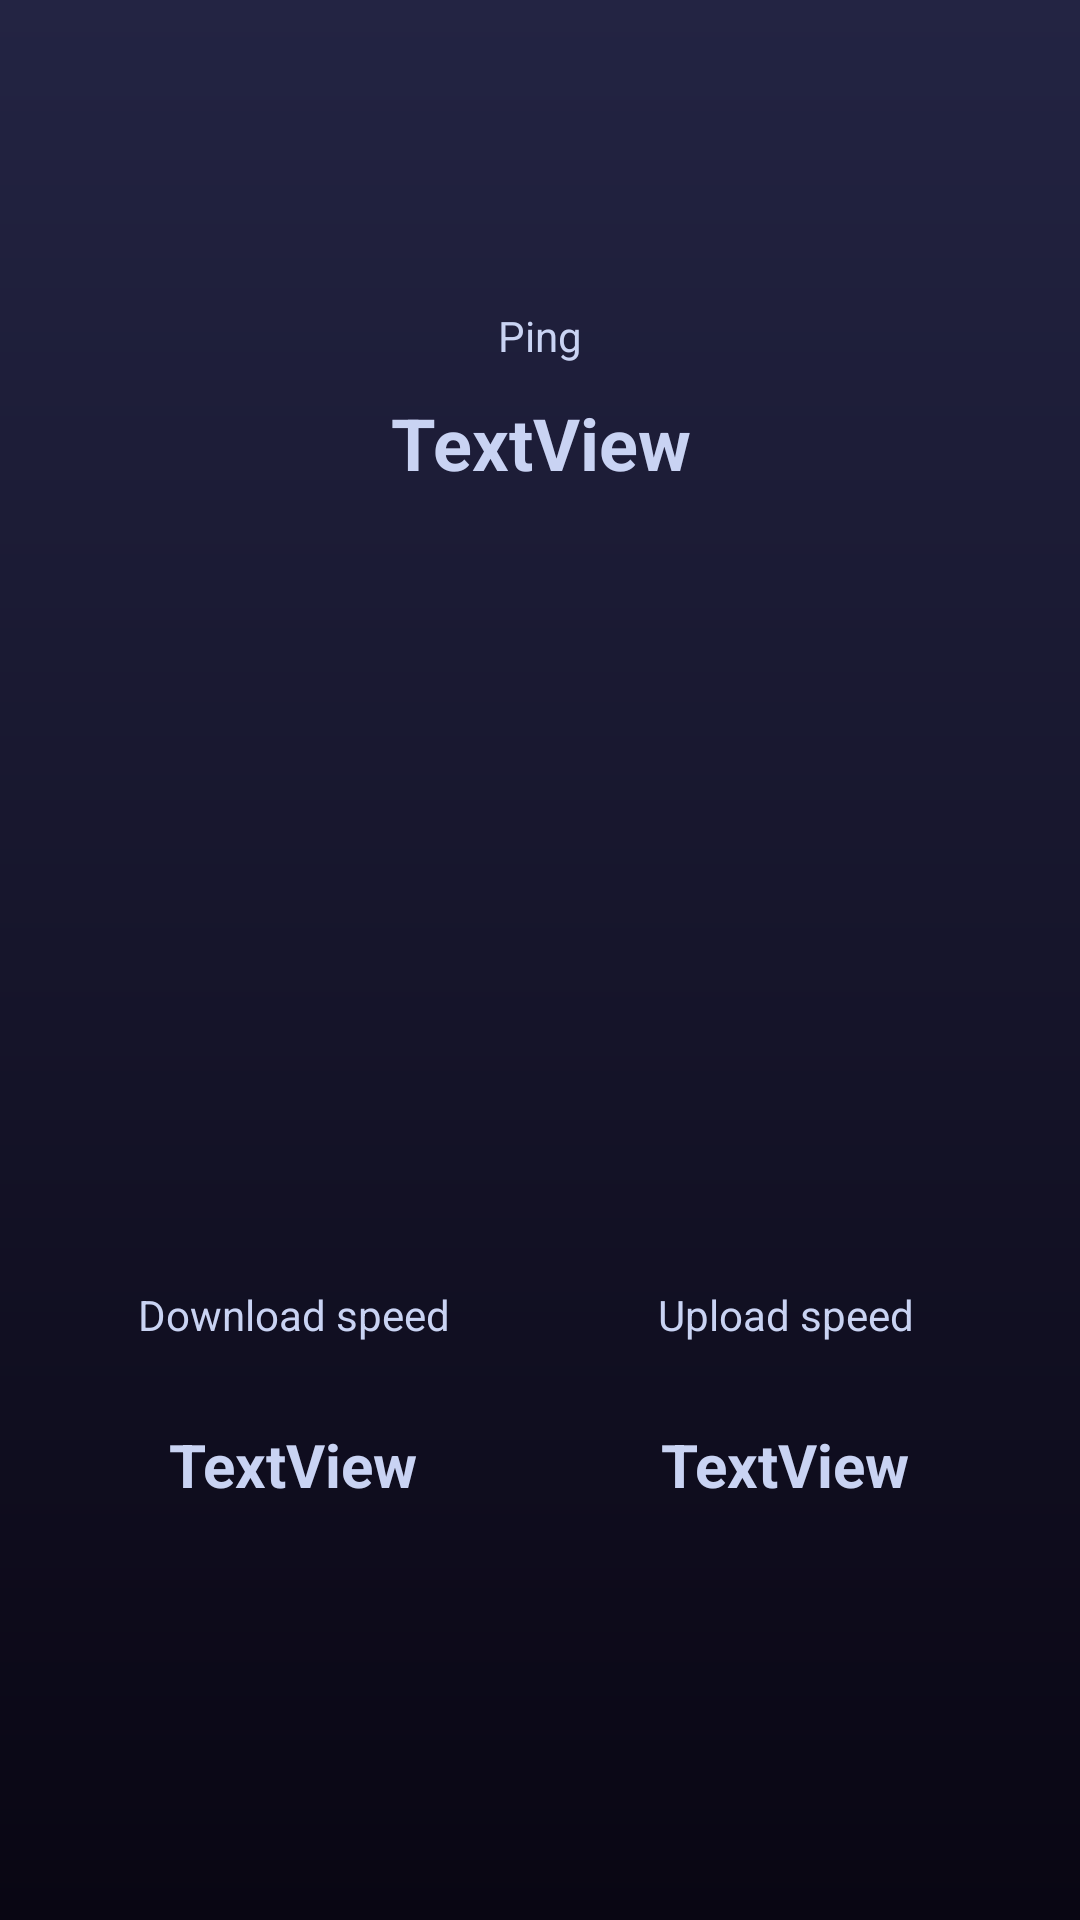

Reconstruct the res/layout file that produces this screen, plus the resources it refers to.
<!-- AndroidManifest.xml: application theme Theme.InternetSpeedChecker -->
<!-- res/layout/activity_main.xml -->
<?xml version="1.0" encoding="utf-8"?>
<androidx.constraintlayout.widget.ConstraintLayout xmlns:android="http://schemas.android.com/apk/res/android"
    xmlns:app="http://schemas.android.com/apk/res-auto"
    xmlns:tools="http://schemas.android.com/tools"
    android:id="@+id/constraintLayout"
    android:layout_width="match_parent"
    android:layout_height="match_parent"
    android:background="@drawable/main_bg"
    tools:context=".MainActivity">

    <LinearLayout
        android:id="@+id/linearLayout2"
        android:layout_width="wrap_content"
        android:layout_height="wrap_content"
        android:orientation="vertical"
        app:layout_constraintBottom_toTopOf="@+id/gearIv"
        app:layout_constraintEnd_toEndOf="parent"
        app:layout_constraintHorizontal_bias="0.5"
        app:layout_constraintStart_toStartOf="parent"
        app:layout_constraintTop_toTopOf="parent"
        app:layout_constraintVertical_chainStyle="packed">

        <TextView
            android:layout_width="match_parent"
            android:layout_height="wrap_content"
            android:layout_gravity="center"
            android:gravity="center"
            android:text="Ping"
            android:textColor="#C9D3F3" />

        <TextView
            android:id="@+id/pingTv"
            android:layout_width="match_parent"
            android:layout_height="wrap_content"
            android:layout_gravity="center"
            android:layout_margin="5dp"
            android:gravity="center"
            android:padding="5dp"
            android:text="TextView"
            android:textColor="#C9D3F3"
            android:textSize="24sp"
            android:textStyle="bold" />
    </LinearLayout>

    <ImageView
        android:id="@+id/gearIv"
        android:layout_width="200dp"
        android:layout_height="200dp"
        android:layout_marginTop="16dp"
        android:layout_marginBottom="16dp"
        android:elevation="10dp"
        app:layout_constraintBottom_toTopOf="@+id/linearLayout"
        app:layout_constraintEnd_toEndOf="parent"
        app:layout_constraintHorizontal_bias="0.5"
        app:layout_constraintStart_toStartOf="parent"
        app:layout_constraintTop_toBottomOf="@+id/linearLayout2"
        app:srcCompat="@drawable/gear" />

    <LinearLayout
        android:id="@+id/linearLayout"
        android:layout_width="match_parent"
        android:layout_height="wrap_content"
        android:layout_margin="16dp"
        android:orientation="horizontal"
        app:layout_constraintBottom_toBottomOf="parent"
        app:layout_constraintEnd_toEndOf="parent"
        app:layout_constraintHorizontal_bias="0.5"
        app:layout_constraintStart_toStartOf="parent"
        app:layout_constraintTop_toBottomOf="@+id/gearIv">

        <LinearLayout
            android:layout_width="wrap_content"
            android:layout_height="match_parent"
            android:layout_gravity="center"
            android:layout_weight="1"
            android:orientation="vertical">

            <TextView
                android:id="@+id/textView5"
                android:layout_width="wrap_content"
                android:layout_height="wrap_content"
                android:layout_gravity="center"
                android:layout_margin="5dp"
                android:gravity="center"
                android:padding="2dp"
                android:text="Download speed"
                android:textColor="#C9D3F3"
                android:textSize="14sp" />

            <TextView
                android:id="@+id/downSpeedTv"
                android:layout_width="wrap_content"
                android:layout_height="wrap_content"
                android:layout_gravity="center"
                android:layout_margin="10dp"
                android:gravity="center"
                android:padding="10dp"
                android:text="TextView"
                android:textColor="#C9D3F3"
                android:textSize="20sp"
                android:textStyle="bold" />

        </LinearLayout>

        <LinearLayout
            android:layout_width="wrap_content"
            android:layout_height="match_parent"
            android:layout_gravity="center"
            android:layout_weight="1"
            android:orientation="vertical">

            <TextView
                android:id="@+id/textView6"
                android:layout_width="wrap_content"
                android:layout_height="wrap_content"
                android:layout_gravity="center"
                android:layout_margin="5dp"
                android:gravity="center"
                android:padding="2dp"
                android:text="Upload speed"
                android:textColor="#C9D3F3"
                android:textSize="14sp" />

            <TextView
                android:id="@+id/upSpeedTv"
                android:layout_width="wrap_content"
                android:layout_height="wrap_content"
                android:layout_gravity="center"
                android:layout_margin="10dp"
                android:gravity="center"
                android:padding="10dp"
                android:text="TextView"
                android:textColor="#C9D3F3"
                android:textSize="20sp"
                android:textStyle="bold" />
        </LinearLayout>
    </LinearLayout>

</androidx.constraintlayout.widget.ConstraintLayout>
<!-- resources referenced by this layout -->
<resources>
  <!-- drawable main_bg (drawable) -->
  <?xml version="1.0" encoding="utf-8"?>
  <shape xmlns:android="http://schemas.android.com/apk/res/android">
  
      <gradient
          android:startColor="#090613"
          android:endColor="#232443"
          android:angle="90"/>
  
  </shape>
  <style name="Theme.InternetSpeedChecker" parent="Theme.MaterialComponents.DayNight.DarkActionBar">
          
          <item name="colorPrimary">@color/purple_500</item>
          <item name="colorPrimaryVariant">@color/purple_700</item>
          <item name="colorOnPrimary">@color/white</item>
          
          <item name="colorSecondary">@color/teal_200</item>
          <item name="colorSecondaryVariant">@color/teal_700</item>
          <item name="colorOnSecondary">@color/black</item>
          
          <item name="android:statusBarColor">@color/status_bar_color</item>
          <item name="toolbarStyle">@style/ToolbarStyle</item>
          
      </style>
  <color name="purple_500">#FF6200EE</color>
  <color name="purple_700">#FF3700B3</color>
  <color name="white">#FFFFFFFF</color>
  <color name="teal_200">#FF03DAC5</color>
  <color name="teal_700">#FF018786</color>
  <color name="black">#FF000000</color>
  <color name="status_bar_color">#14171B</color>
  <style name="ToolbarStyle" parent="Widget.AppCompat.Toolbar">
          <item name="android:background">@color/toolbar_color</item>
      </style>
  <color name="toolbar_color">#2A3341</color>
</resources>
